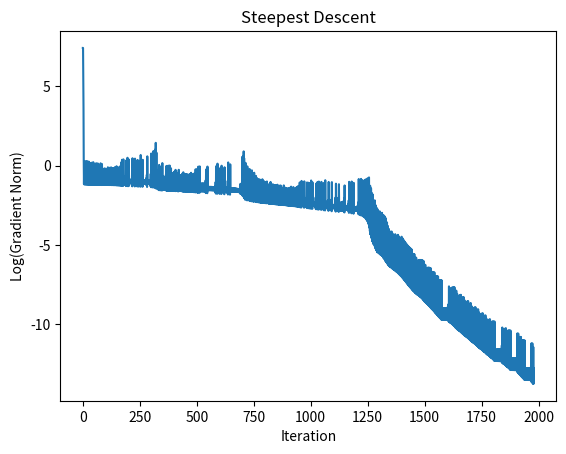
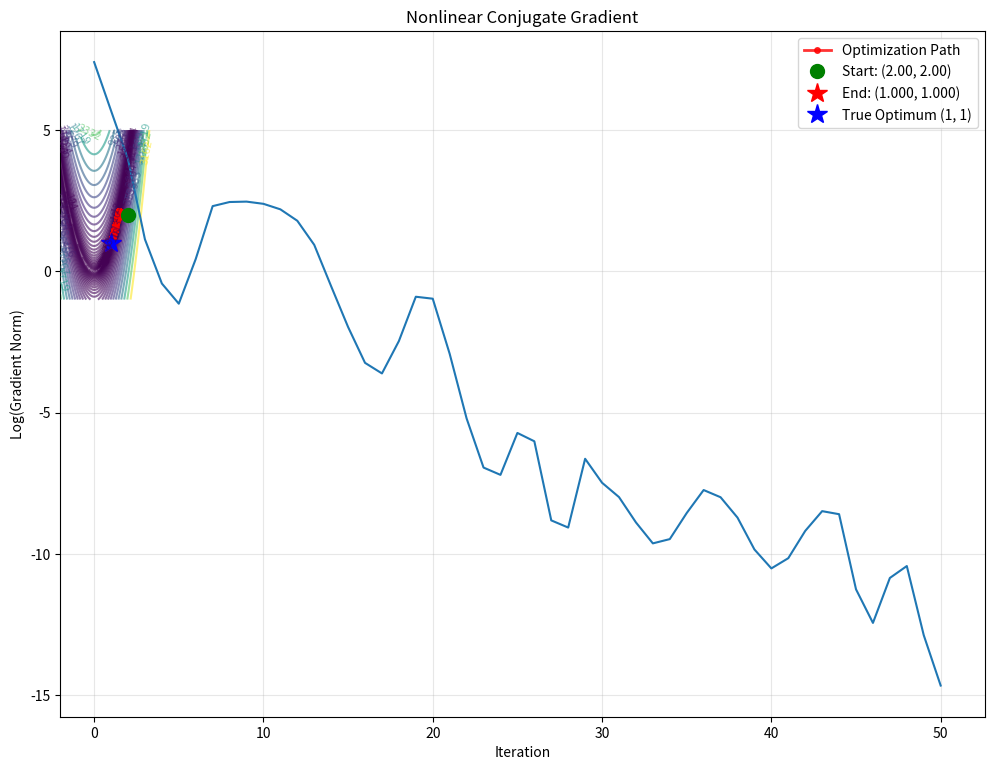
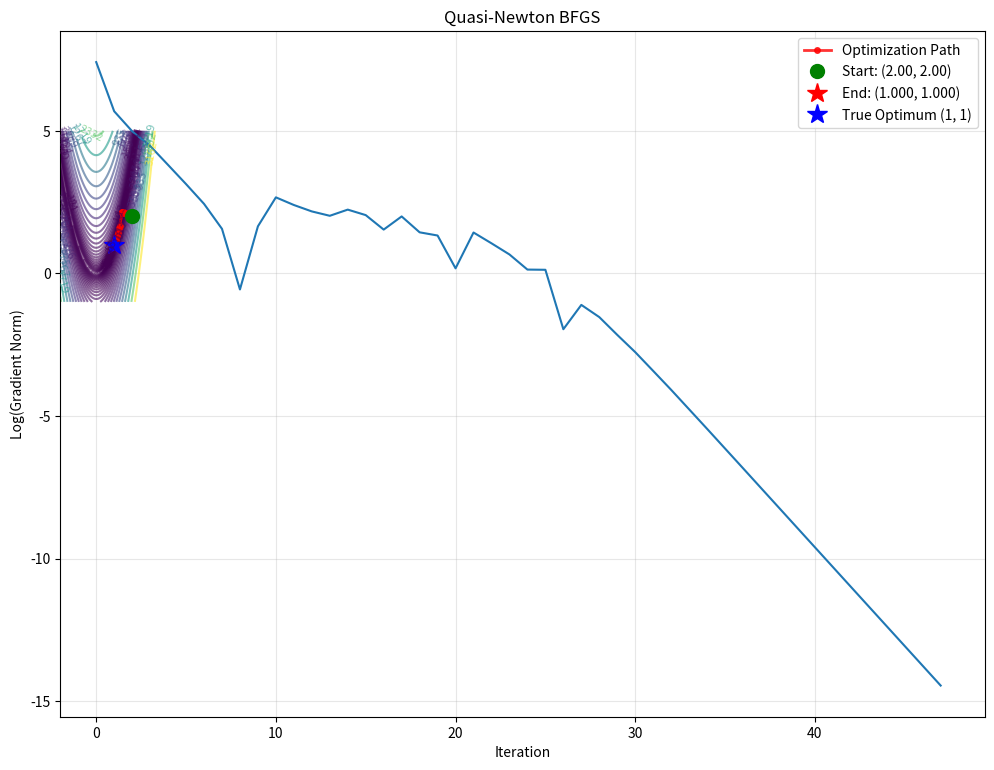
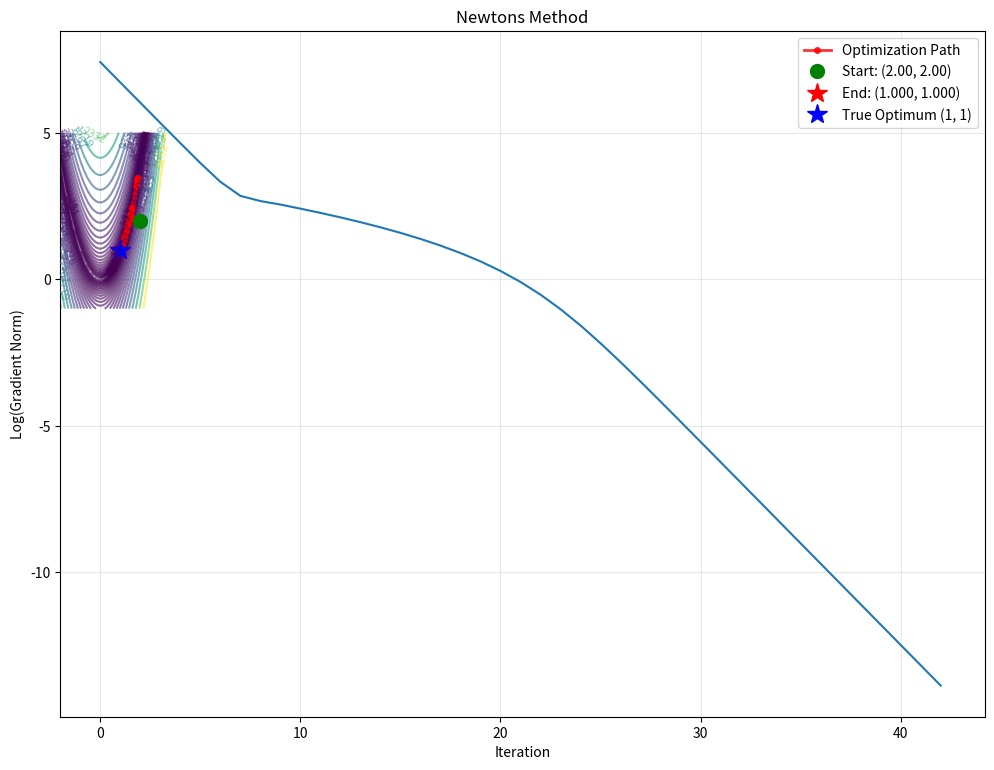
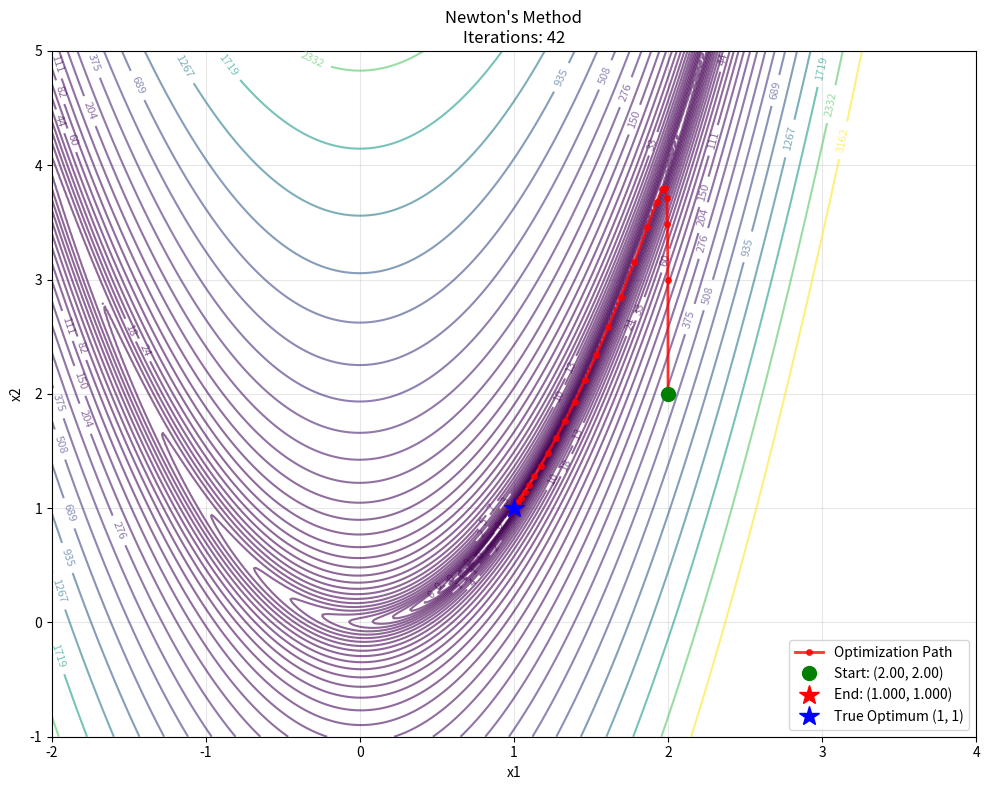

Write the Python code that produced these figures, in order.
#%%
#imports
import numpy as np
import matplotlib.pyplot as plt



#minimize the rosenbrock function
#1 steepest descent
#2 nonlinear conjugate gradient
#3 quasi newton
#4 newtons method
#Use backtracking linesearch for all methods

def rosenbrock(x):
    return (1-x[0])**2 + 100*(x[1]-x[0]**2)**2

grad_rosenbrock = lambda x: np.array([-2*(1-x[0]) - 400*(x[1]-x[0]**2)*x[0], 200*(x[1]-x[0]**2)])

hess_rosenbrock = lambda x: np.array([[2-400*(x[1]-x[0]**2) + 800*x[0]**2, -400*x[0]],
                                         [-400*x[0],                        200]])

def alpha_backtracking(func,grad_func,pk,xk,alpha=0.5,c=0.5,rho=0.8,max_iter=100):
    i=0
    while func(xk+alpha*pk) >= func(xk) + c*alpha*grad_func(xk).T@pk:
        alpha = rho*alpha
        i+=1
        if i > max_iter:
            print(f"Alpha backtracking did not converge in {max_iter} iterations at {xk}")
            return alpha
    return alpha

def steepest_descent(x0,func,grad_func,tol=1e-6,max_iter=30000):
    xk = x0
    grad_history = [np.linalg.norm(grad_func(xk))]
    path_history = [xk.copy()]
    for i in range(max_iter):
        if i % 1000 == 0 and i > 0:
            print(f"Iteration {i}: xk = {xk}, grad norm = {np.linalg.norm(grad_func(xk))}")
        pk = -grad_func(xk)
        grad_history.append(np.linalg.norm(grad_func(xk)))
        alpha = alpha_backtracking(func,grad_func,pk,xk)
        xk = xk + alpha*pk
        path_history.append(xk.copy())
        if np.linalg.norm(grad_func(xk)) < tol:
            print(f"Steepest descent converged in {i} iterations at {xk}")
            return xk,i,grad_history,path_history
    print(f"Steepest descent did not converge in {max_iter} iterations at {xk}")
    return xk,i,grad_history,path_history


def nonlin_conj_grad(x0, func, grad_func, tol=1e-6, max_iter=30000):
    xk = x0
    pk = -grad_func(xk)
    grad_history = [np.linalg.norm(grad_func(xk))]
    path_history = [xk.copy()]
    for i in range(max_iter):
        if i % 1000 == 0 and i > 0:
            print(f"Iteration {i}: xk = {xk}, grad norm = {np.linalg.norm(grad_func(xk))}")
        gk = grad_func(xk)
        alpha = alpha_backtracking(func,grad_func,pk,xk)
        xk = xk + alpha*pk
        path_history.append(xk.copy())
        gk1 = grad_func(xk)
        bk = (gk1.T@gk1)/(gk.T@gk)
        pk = -gk1 + bk*pk
        grad_history.append(np.linalg.norm(grad_func(xk)))
        if np.linalg.norm(grad_func(xk)) < tol:
            print(f"Nonlinear conjugate gradient converged in {i} iterations at {xk}")
            return xk,i,grad_history,path_history
    print(f"Nonlinear conjugate gradient did not converge in {max_iter} iterations at {xk}")
    return xk,i,grad_history,path_history


def quasi_newton_bfgs(x0, func, grad_func, tol=1e-6, max_iter=3000):
    #H represents inverse of the Hessian
    xk = x0
    gk = grad_func(xk)
    Hk = np.eye(2)
    grad_history = [np.linalg.norm(gk)]
    path_history = [xk.copy()]
    for i in range(max_iter):
        if i % 1000 == 0 and i > 0:
            print(f"Iteration {i}: xk = {xk}, grad norm = {np.linalg.norm(gk)}")
        pk = -Hk@gk
        alpha = alpha_backtracking(func,grad_func,pk,xk)
        #alpha = 0.05
        xk = xk + alpha*pk
        path_history.append(xk.copy())
        gk1 = grad_func(xk)
        del_gk = gk1 - gk
        del_xk = alpha*pk
        
        # Check curvature condition: s_k^T y_k > 0
        # Only update H if this condition is satisfied
        sk_yk = del_xk.T @ del_gk
        if sk_yk > 1e-10:  # Add small threshold to avoid numerical issues
            # BFGS update
            rho = 1.0 / sk_yk
            Vk = np.eye(len(xk)) - rho * np.outer(del_xk, del_gk)
            Hk = Vk @ Hk @ Vk.T + rho * np.outer(del_xk, del_xk)
        
        gk=gk1
        grad_history.append(np.linalg.norm(grad_func(xk)))
        if np.linalg.norm(grad_func(xk)) < tol:
            print(f"Quasi-Newton BFGS converged in {i} iterations at {xk}")
            return xk,i,grad_history,path_history
    print(f"Quasi-Newton BFGS did not converge in {max_iter} iterations at {xk}")
    return xk,i,grad_history,path_history


def newtons_method(x0, func, grad_func, hess_func, tol=1e-6, max_iter=30000):
    xk =x0
    gk = grad_func(xk)
    grad_history = [np.linalg.norm(gk)]
    path_history = [xk.copy()]
    for i in range(max_iter):
        if i % 1000 == 0 and i > 0:
            print(f"Iteration {i}: xk = {xk}, grad norm = {np.linalg.norm(gk)}")
        pk = -np.linalg.inv(hess_func(xk))@gk
        alpha = alpha_backtracking(func,grad_func,pk,xk)
        xk = xk + alpha*pk
        path_history.append(xk.copy())
        gk = grad_func(xk)
        grad_history.append(np.linalg.norm(grad_func(xk)))
        if np.linalg.norm(grad_func(xk)) < tol:
            print(f"Newtons method converged in {i} iterations at {xk}")
            return xk,i,grad_history,path_history
    print(f"Newtons method did not converge in {max_iter} iterations at {xk}")
    return xk,i,grad_history,path_history

def plot_contour_with_path(func, path_history, title, x_range=(-2, 4), y_range=(-1, 5)):
    """Plot contour of function with optimization path overlaid"""
    # Create grid
    x = np.linspace(x_range[0], x_range[1], 400)
    y = np.linspace(y_range[0], y_range[1], 400)
    X, Y = np.meshgrid(x, y)
    Z = np.zeros_like(X)
    
    # Evaluate function on grid
    for i in range(X.shape[0]):
        for j in range(X.shape[1]):
            Z[i, j] = func(np.array([X[i, j], Y[i, j]]))
    
    # Create plot
    fig, ax = plt.subplots(figsize=(10, 8))
    
    # Plot contours (log scale for Rosenbrock function)
    levels = np.logspace(-1, 3.5, 35)
    contour = ax.contour(X, Y, Z, levels=levels, cmap='viridis', alpha=0.6)
    ax.clabel(contour, inline=True, fontsize=8)
    
    # Plot optimization path
    path_array = np.array(path_history)
    ax.plot(path_array[:, 0], path_array[:, 1], 'ro-', linewidth=2, 
            markersize=4, label='Optimization Path', alpha=0.8)
    ax.plot(path_array[0, 0], path_array[0, 1], 'go', markersize=10, 
            label=f'Start: ({path_array[0, 0]:.2f}, {path_array[0, 1]:.2f})')
    ax.plot(path_array[-1, 0], path_array[-1, 1], 'r*', markersize=15, 
            label=f'End: ({path_array[-1, 0]:.3f}, {path_array[-1, 1]:.3f})')
    
    # Mark optimum at (1,1)
    ax.plot(1, 1, 'b*', markersize=15, label='True Optimum (1, 1)')
    
    ax.set_xlabel('x1')
    ax.set_ylabel('x2')
    ax.set_title(f'{title}\nIterations: {len(path_history)-1}')
    ax.legend()
    ax.grid(True, alpha=0.3)
    plt.tight_layout()
    plt.show()

#%%
#steepest descent
x0 = np.array([2.0, 2.0])
xk,i,grad_history,path_history = steepest_descent(x0,rosenbrock,grad_rosenbrock)

#plot log(grad_history) vs iteration
plt.plot(np.log(grad_history))
plt.xlabel("Iteration")
plt.ylabel("Log(Gradient Norm)")
plt.title("Steepest Descent")
plt.show()

#plot contour with path
plot_contour_with_path(rosenbrock, path_history, "Steepest Descent")

#%%
#nonlinear conjugate gradient
x0 = np.array([2.0, 2.0])
xk,i,grad_history,path_history = nonlin_conj_grad(x0,rosenbrock,grad_rosenbrock)

#plot log(grad_history) vs iteration
plt.plot(np.log(grad_history))
plt.xlabel("Iteration")
plt.ylabel("Log(Gradient Norm)")
plt.title("Nonlinear Conjugate Gradient")
plt.show()

#plot contour with path
plot_contour_with_path(rosenbrock, path_history, "Nonlinear Conjugate Gradient")

#%%
#quasi newton
x0 = np.array([2.0, 2.0])
xk,i,grad_history,path_history = quasi_newton_bfgs(x0,rosenbrock,grad_rosenbrock)

#plot log(grad_history) vs iteration
plt.plot(np.log(grad_history))
plt.xlabel("Iteration")
plt.ylabel("Log(Gradient Norm)")
plt.title("Quasi-Newton BFGS")
plt.show()

#plot contour with path
plot_contour_with_path(rosenbrock, path_history, "Quasi-Newton BFGS")

#%%
#newtons method
x0 = np.array([2.0, 2.0])
xk,i,grad_history,path_history = newtons_method(x0,rosenbrock,grad_rosenbrock,hess_rosenbrock)

#plot log(grad_history) vs iteration
plt.plot(np.log(grad_history))
plt.xlabel("Iteration")
plt.ylabel("Log(Gradient Norm)")
plt.title("Newtons Method")
plt.show()

#plot contour with path
plot_contour_with_path(rosenbrock, path_history, "Newton's Method")
